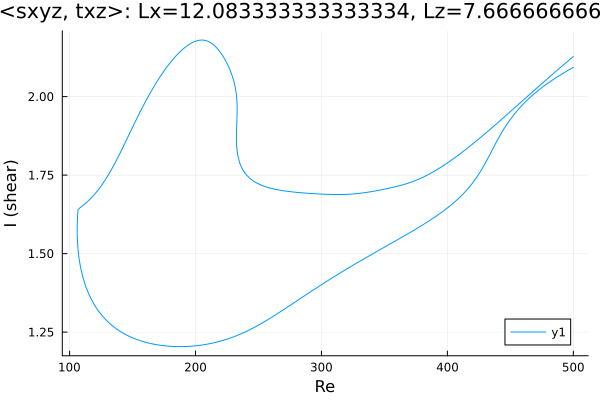

Values plotted in this chart, from the file beside it:
Re, shear
500.0, 2.093
499, 2.091
497.5, 2.088
496.1, 2.084
494.7, 2.081
493.3, 2.078
491.9, 2.074
490.5, 2.071
489.1, 2.067
487.6, 2.064
486.2, 2.06
484.8, 2.057
483.4, 2.053
482, 2.049
480.6, 2.045
479.2, 2.041
477.8, 2.037
476.3, 2.033
474.9, 2.028
473.5, 2.024
472.1, 2.02
470.7, 2.015
469.3, 2.01
467.9, 2.005
466.4, 2
465, 1.995
463.6, 1.99
462.2, 1.984
460.8, 1.979
459.4, 1.973
458, 1.967
456.5, 1.96
456.3, 1.959
454.9, 1.953
453.5, 1.946
452.1, 1.938
450.6, 1.931
449.2, 1.923
447.8, 1.915
446.4, 1.907
445, 1.898
443.6, 1.888
442.2, 1.879
440.7, 1.869
439.3, 1.859
437.9, 1.848
437.7, 1.846
436.2, 1.835
434.8, 1.824
433.7, 1.816
432.3, 1.805
430.9, 1.794
429.5, 1.784
428.1, 1.774
426.7, 1.764
425.2, 1.755
423.8, 1.746
422.4, 1.738
421, 1.73
420, 1.725
... 643 more rows
